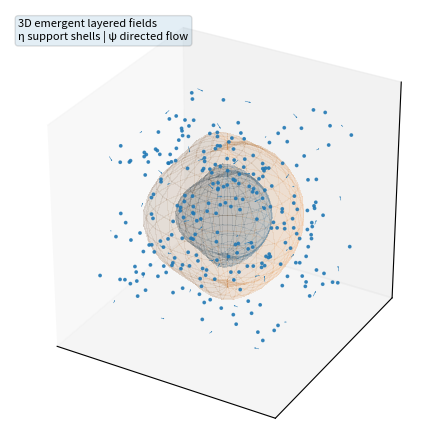

Reproduce this figure in Python. (Note: this script raises an exception after producing the figure.)
from __future__ import annotations
import numpy as np
import matplotlib
matplotlib.use('Agg')
import matplotlib.pyplot as plt
from matplotlib.animation import FuncAnimation
from pathlib import Path

FPS = 12
DURATION = 20
FRAMES = FPS * DURATION
SEED = 7
N_PARTICLES = 260
EXTENT = 3.0
OUT = Path('/mnt/data/emergent_fields_3d_20s.mp4')


def total_vector(x, y, z, t):
    r = np.sqrt(x*x + y*y + z*z) + 1e-9
    shell = np.sin(1.5 * r - 0.7 * t)
    eta_x = -0.10 * x * shell / (1 + 0.35 * r*r)
    eta_y = -0.10 * y * shell / (1 + 0.35 * r*r)
    eta_z = -0.10 * z * shell / (1 + 0.35 * r*r)

    psi_rad = 0.45 / (1 + 0.45 * r*r)
    rho = np.sqrt(x*x + y*y) + 1e-9
    psi_twist = 0.28 * np.sin(2.6 * np.arctan2(y, x) - 1.0 * t)
    psi_x = psi_rad * x / r - psi_twist * y / rho
    psi_y = psi_rad * y / r + psi_twist * x / rho
    psi_z = 0.15 * np.sin(1.7 * z + 0.75 * t)

    c1 = np.array([0.85*np.cos(0.65*t), 0.85*np.sin(0.7*t), 0.4*np.sin(0.45*t)])
    c2 = -c1
    def swirl(cx, cy, cz, sign=1.0):
        dx = x - cx
        dy = y - cy
        dz = z - cz
        rr = dx*dx + dy*dy + dz*dz + 0.14
        return sign * (-dy / rr), sign * (dx / rr), sign * (0.28 * dz / rr)
    e1x, e1y, e1z = swirl(*c1, sign=1.0)
    e2x, e2y, e2z = swirl(*c2, sign=-1.0)

    gx0 = 0.3*np.cos(0.23*t)
    gy0 = 0.3*np.sin(0.19*t)
    gz0 = 0.22*np.cos(0.27*t)
    dx = x - gx0
    dy = y - gy0
    dz = z - gz0
    rr = np.sqrt(dx*dx + dy*dy + dz*dz) + 0.25
    grav_x = -0.22 * dx / (rr**1.35)
    grav_y = -0.22 * dy / (rr**1.35)
    grav_z = -0.22 * dz / (rr**1.35)

    asym_x = 0.05 * np.cos(0.5 * t)
    asym_y = 0.03 * np.sin(0.41 * t)
    asym_z = 0.04 * np.cos(0.33 * t + 0.4)

    ux = eta_x + psi_x + 0.18*(e1x + e2x) + grav_x + asym_x
    uy = eta_y + psi_y + 0.18*(e1y + e2y) + grav_y + asym_y
    uz = eta_z + psi_z + 0.18*(e1z + e2z) + grav_z + asym_z
    return ux, uy, uz


def init_particles(n, extent, rng):
    return rng.uniform(-extent * 0.78, extent * 0.78, size=(n, 3))


def advect(particles, t, dt):
    x1, y1, z1 = particles[:, 0], particles[:, 1], particles[:, 2]
    u1x, u1y, u1z = total_vector(x1, y1, z1, t)
    xm = x1 + 0.5 * dt * u1x
    ym = y1 + 0.5 * dt * u1y
    zm = z1 + 0.5 * dt * u1z
    u2x, u2y, u2z = total_vector(xm, ym, zm, t + 0.5 * dt)
    particles[:, 0] = x1 + dt * u2x
    particles[:, 1] = y1 + dt * u2y
    particles[:, 2] = z1 + dt * u2z
    for i in range(3):
        particles[:, i] = np.where(particles[:, i] > EXTENT, -EXTENT, particles[:, i])
        particles[:, i] = np.where(particles[:, i] < -EXTENT, EXTENT, particles[:, i])
    return particles


def shell_xyz(radius, wobble, t):
    u = np.linspace(0, 2*np.pi, 28)
    v = np.linspace(0, np.pi, 16)
    uu, vv = np.meshgrid(u, v)
    rr = radius + wobble * np.sin(3*uu + 2*vv - 0.8*t)
    xs = rr * np.cos(uu) * np.sin(vv)
    ys = rr * np.sin(uu) * np.sin(vv)
    zs = rr * np.cos(vv)
    return xs, ys, zs


def main():
    rng = np.random.default_rng(SEED)
    particles = init_particles(N_PARTICLES, EXTENT, rng)

    fig = plt.figure(figsize=(5.5, 5.5), dpi=100)
    ax = fig.add_subplot(111, projection='3d')
    ax.set_xlim(-EXTENT, EXTENT); ax.set_ylim(-EXTENT, EXTENT); ax.set_zlim(-EXTENT, EXTENT)
    ax.set_box_aspect((1,1,1))
    ax.set_xticks([]); ax.set_yticks([]); ax.set_zticks([])

    xs1, ys1, zs1 = shell_xyz(1.15, 0.09, 0.0)
    xs2, ys2, zs2 = shell_xyz(1.9, 0.11, 0.5)
    surf1 = [ax.plot_surface(xs1, ys1, zs1, alpha=0.10, linewidth=0, antialiased=False)]
    surf2 = [ax.plot_surface(xs2, ys2, zs2, alpha=0.07, linewidth=0, antialiased=False)]

    qx, qy, qz = np.meshgrid(
        np.linspace(-2.0, 2.0, 4),
        np.linspace(-2.0, 2.0, 4),
        np.linspace(-2.0, 2.0, 3),
    )
    ux, uy, uz = total_vector(qx, qy, qz, 0.0)
    quiver = {'artist': ax.quiver(qx, qy, qz, ux, uy, uz, length=0.14, normalize=True, linewidth=0.35)}

    scat = ax.scatter(particles[:,0], particles[:,1], particles[:,2], s=3, alpha=0.8)
    ax.text2D(0.02, 0.98, '3D emergent layered fields\nη support shells | ψ directed flow', transform=ax.transAxes,
              va='top', fontsize=8, bbox=dict(boxstyle='round', alpha=0.12))
    dt = 0.07

    def update(frame):
        t = frame / FPS
        advect(particles, t, dt)
        scat._offsets3d = (particles[:,0], particles[:,1], particles[:,2])
        surf1[0].remove(); surf2[0].remove()
        x1, y1, z1 = shell_xyz(1.15, 0.09, t)
        x2, y2, z2 = shell_xyz(1.9, 0.11, t+0.5)
        surf1[0] = ax.plot_surface(x1, y1, z1, alpha=0.10, linewidth=0, antialiased=False)
        surf2[0] = ax.plot_surface(x2, y2, z2, alpha=0.07, linewidth=0, antialiased=False)
        quiver['artist'].remove()
        ux, uy, uz = total_vector(qx, qy, qz, t)
        quiver['artist'] = ax.quiver(qx, qy, qz, ux, uy, uz, length=0.14, normalize=True, linewidth=0.35)
        ax.view_init(elev=22 + 4*np.sin(0.24*t), azim=frame*1.3)
        ax.set_title(f'Emergent Layered Fields — 3D   t={t:4.1f}s')
        return scat,

    ani = FuncAnimation(fig, update, frames=FRAMES, interval=1000/FPS, blit=False)
    try:
        ani.save(OUT, writer='ffmpeg', fps=FPS, bitrate=1400)
        print(f'Saved {OUT}')
    except Exception as e:
        print('ffmpeg failed:', e)
        gif = OUT.with_suffix('.gif')
        ani.save(gif, writer='pillow', fps=FPS)
        print(f'Saved {gif}')
    plt.close(fig)

if __name__ == '__main__':
    main()
